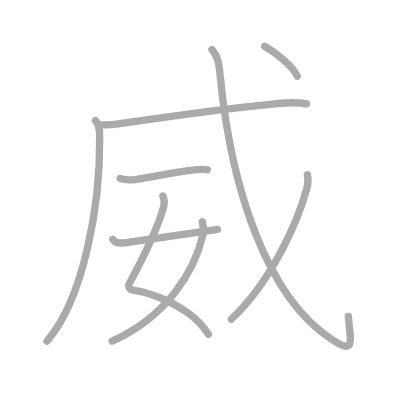
t = 0.00 s
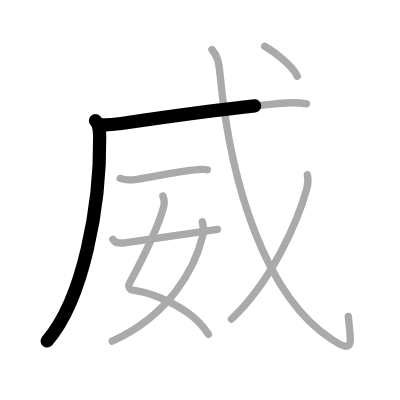
t = 1.75 s
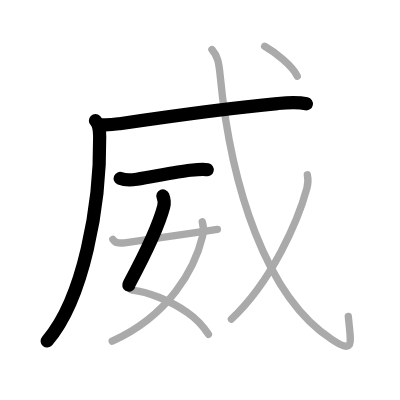
t = 3.50 s
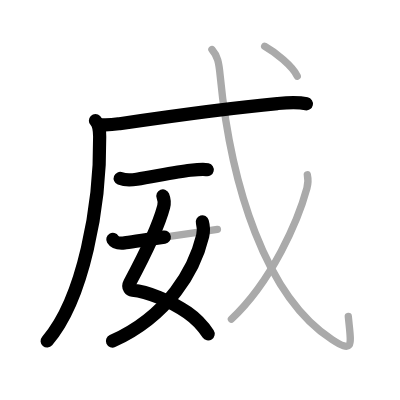
t = 5.50 s
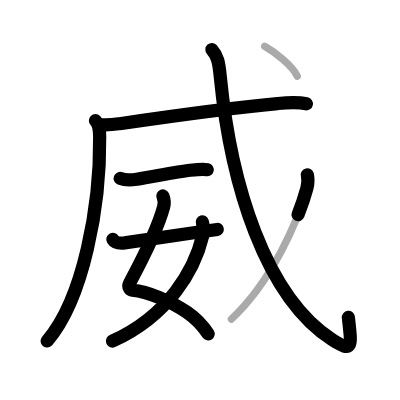
t = 7.25 s
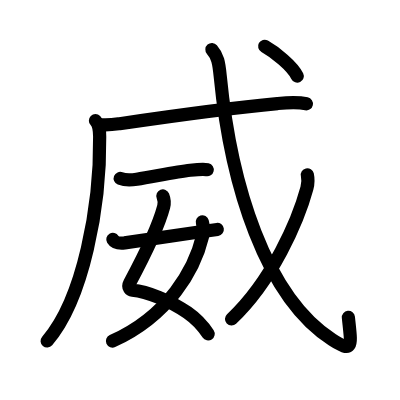
t = 9.00 s

The animated SVG that drew these frames (rendered in a browser with its animation timeline set to each time). Animation: 9 SMIL elements (animate=9); one cycle of 9.00 s.

<?xml version="1.0" standalone="no"?>
<!DOCTYPE svg PUBLIC "-//W3C//DTD SVG 1.1//EN"   "http://www.w3.org/Graphics/SVG/1.1/DTD/svg11.dtd">
<svg width="400px" height="400px"  version="1.1" xmlns="http://www.w3.org/2000/svg">
  <defs>
    <marker id="Triangle" viewBox="0 0 10 10" refX="0" refY="5" markerUnits="strokeWidth" markerWidth="3" style="stroke-opacity:0%;fill:#aaaaaa;" markerHeight="2" orient="auto">
      <path d="M 0 0 L 10 5 L 0 10 z" />
    </marker>
    
    <marker id="Arrow" viewBox="0 0 10 10" refX="5" refY="5" markerUnits="strokeWidth" markerWidth="1.8" style="stroke-opacity:0%;fill:#770000;" markerHeight="2" orient="auto">
      <path d="M 0 4 L 6 4 L 4 1 L 10 5 L 4 9 L 6 6 L 0 6 z" />
        <circle cx="5" cy="5" r="5" />
      </marker>
    
    <marker id="TriangleRed" viewBox="0 0 10 10" refX="0" refY="5" markerUnits="strokeWidth" markerWidth="3" style="stroke-opacity:0%;fill:#CC0000;" markerHeight="2" orient="auto">
      <path d="M 0 0 L 10 5 L 0 10 z" />
    </marker>
    
    <marker id="ArrowRed" viewBox="0 0 10 10" refX="5" refY="5" markerUnits="strokeWidth" markerWidth="1.8" style="stroke-opacity:0%;fill:#CC0000;" markerHeight="2" orient="auto">
      <path d="M 0 4 L 6 4 L 4 1 L 10 5 L 4 9 L 6 6 L 0 6 z" />
        <circle cx="5" cy="5" r="5" />
      </marker>
    
  </defs>
  
  <path style="fill:#ffffff; fill-opacity:100%; fill-rule:evenodd; stroke-width:0;" d="M 0 0 L 400px 0 L 400px 400px L 0 400px L 0 0" />

  <g transform="scale(3.6697247706422 3.6697247706422)">
<path style="fill:none; fill-opacity:0%; fill-rule:evenodd; stroke:#aaaaaa; stroke-opacity:100%; stroke-width: 1.5pt; stroke-linejoin:round; stroke-linecap:round;" d="M26.01 32.89c1.02 1.02 1.13 2.34 1.15 4.36C27.38 56 22.75 81.5 12.81 92.97"></path>
<path style="fill:none; fill-opacity:0%; fill-rule:evenodd; stroke:#aaaaaa; stroke-opacity:100%; stroke-width: 1.5pt; stroke-linejoin:round; stroke-linecap:round;" d="M27 33.95c2.12 0.18 3.82 0.01 5.32-0.21c9.6-1.41 27.86-4.1 43.29-5.52c2.64-0.24 5.27-0.49 7.89 0.07"></path>
<path style="fill:none; fill-opacity:0%; fill-rule:evenodd; stroke:#aaaaaa; stroke-opacity:100%; stroke-width: 1.5pt; stroke-linejoin:round; stroke-linecap:round;" d="M32.75 48.63c1.19 0.47 3.37 0.41 4.55 0.22c4.2-0.65 10.7-2.02 14.54-2.45c1.96-0.22 3.67-0.39 4.66-0.15"></path>
<path style="fill:none; fill-opacity:0%; fill-rule:evenodd; stroke:#aaaaaa; stroke-opacity:100%; stroke-width: 1.5pt; stroke-linejoin:round; stroke-linecap:round;" d="M44.39 53.4c0.31 0.78 0.51 1.83 0.21 2.94c-1.48 5.54-5.77 14.25-9.25 20.73c-0.71 1.33 0.3 1.93 0.71 1.97c4.07 0.44 10.16 2.76 15 6.12c2.32 1.61 4.35 3.78 5.74 5.95"></path>
<path style="fill:none; fill-opacity:0%; fill-rule:evenodd; stroke:#aaaaaa; stroke-opacity:100%; stroke-width: 1.5pt; stroke-linejoin:round; stroke-linecap:round;" d="M55.13 60.46c0.37 1.29 0.37 2.68 0.1 3.81C53.04 73.42 46 86 30.58 92.97"></path>
<path style="fill:none; fill-opacity:0%; fill-rule:evenodd; stroke:#aaaaaa; stroke-opacity:100%; stroke-width: 1.5pt; stroke-linejoin:round; stroke-linecap:round;" d="M30.75 65.21c0.62 1.04 1.58 1.14 3.21 0.97c1.75-0.18 14.79-2.17 25.29-3.67"></path>
<path style="fill:none; fill-opacity:0%; fill-rule:evenodd; stroke:#aaaaaa; stroke-opacity:100%; stroke-width: 1.5pt; stroke-linejoin:round; stroke-linecap:round;" d="M57.75 13.5c1.55 1.75 1.9 3.49 2.26 7.25c2.86 29.63 12.34 60.17 30.54 71.84c6.01 3.86 5.13 1.39 4.36-6.36"></path>
<path style="fill:none; fill-opacity:0%; fill-rule:evenodd; stroke:#aaaaaa; stroke-opacity:100%; stroke-width: 1.5pt; stroke-linejoin:round; stroke-linecap:round;" d="M83.75 47.64c0.25 1.11 0.23 2.39-0.12 3.68c-2.38 8.8-9.48 25.21-20.57 35.64"></path>
<path style="fill:none; fill-opacity:0%; fill-rule:evenodd; stroke:#aaaaaa; stroke-opacity:100%; stroke-width: 1.5pt; stroke-linejoin:round; stroke-linecap:round;" d="M72.12 12.62c2.89 1.62 7.52 5.34 8.88 8.12"></path>

<path style="fill:none; fill-opacity:0%; fill-rule:evenodd; stroke:#000000; stroke-opacity:100%; stroke-width: 2.7pt; stroke-linejoin:round; stroke-linecap:round;" d="M26.01 32.89c1.02 1.02 1.13 2.34 1.15 4.36C27.38 56 22.75 81.5 12.81 92.97" pathLength="100" stroke-dashoffset="100" stroke-dasharray="100 105"><animate id="dashAnim1" attributeName="stroke-dashoffset" from="100" to="0" dur="1s" calcMode="linear" fill="freeze"/></path>
<path style="fill:none; fill-opacity:0%; fill-rule:evenodd; stroke:#000000; stroke-opacity:100%; stroke-width: 2.7pt; stroke-linejoin:round; stroke-linecap:round;" d="M27 33.95c2.12 0.18 3.82 0.01 5.32-0.21c9.6-1.41 27.86-4.1 43.29-5.52c2.64-0.24 5.27-0.49 7.89 0.07" pathLength="100" stroke-dashoffset="100" stroke-dasharray="100 105"><animate id="dashAnim2" attributeName="stroke-dashoffset" from="100" to="0" dur="1s" calcMode="linear" begin="dashAnim1.end" fill="freeze"/></path>
<path style="fill:none; fill-opacity:0%; fill-rule:evenodd; stroke:#000000; stroke-opacity:100%; stroke-width: 2.7pt; stroke-linejoin:round; stroke-linecap:round;" d="M32.75 48.63c1.19 0.47 3.37 0.41 4.55 0.22c4.2-0.65 10.7-2.02 14.54-2.45c1.96-0.22 3.67-0.39 4.66-0.15" pathLength="100" stroke-dashoffset="100" stroke-dasharray="100 105"><animate id="dashAnim3" attributeName="stroke-dashoffset" from="100" to="0" dur="1s" calcMode="linear" begin="dashAnim2.end" fill="freeze"/></path>
<path style="fill:none; fill-opacity:0%; fill-rule:evenodd; stroke:#000000; stroke-opacity:100%; stroke-width: 2.7pt; stroke-linejoin:round; stroke-linecap:round;" d="M44.39 53.4c0.31 0.78 0.51 1.83 0.21 2.94c-1.48 5.54-5.77 14.25-9.25 20.73c-0.71 1.33 0.3 1.93 0.71 1.97c4.07 0.44 10.16 2.76 15 6.12c2.32 1.61 4.35 3.78 5.74 5.95" pathLength="100" stroke-dashoffset="100" stroke-dasharray="100 105"><animate id="dashAnim4" attributeName="stroke-dashoffset" from="100" to="0" dur="1s" calcMode="linear" begin="dashAnim3.end" fill="freeze"/></path>
<path style="fill:none; fill-opacity:0%; fill-rule:evenodd; stroke:#000000; stroke-opacity:100%; stroke-width: 2.7pt; stroke-linejoin:round; stroke-linecap:round;" d="M55.13 60.46c0.37 1.29 0.37 2.68 0.1 3.81C53.04 73.42 46 86 30.58 92.97" pathLength="100" stroke-dashoffset="100" stroke-dasharray="100 105"><animate id="dashAnim5" attributeName="stroke-dashoffset" from="100" to="0" dur="1s" calcMode="linear" begin="dashAnim4.end" fill="freeze"/></path>
<path style="fill:none; fill-opacity:0%; fill-rule:evenodd; stroke:#000000; stroke-opacity:100%; stroke-width: 2.7pt; stroke-linejoin:round; stroke-linecap:round;" d="M30.75 65.21c0.62 1.04 1.58 1.14 3.21 0.97c1.75-0.18 14.79-2.17 25.29-3.67" pathLength="100" stroke-dashoffset="100" stroke-dasharray="100 105"><animate id="dashAnim6" attributeName="stroke-dashoffset" from="100" to="0" dur="1s" calcMode="linear" begin="dashAnim5.end" fill="freeze"/></path>
<path style="fill:none; fill-opacity:0%; fill-rule:evenodd; stroke:#000000; stroke-opacity:100%; stroke-width: 2.7pt; stroke-linejoin:round; stroke-linecap:round;" d="M57.75 13.5c1.55 1.75 1.9 3.49 2.26 7.25c2.86 29.63 12.34 60.17 30.54 71.84c6.01 3.86 5.13 1.39 4.36-6.36" pathLength="100" stroke-dashoffset="100" stroke-dasharray="100 105"><animate id="dashAnim7" attributeName="stroke-dashoffset" from="100" to="0" dur="1s" calcMode="linear" begin="dashAnim6.end" fill="freeze"/></path>
<path style="fill:none; fill-opacity:0%; fill-rule:evenodd; stroke:#000000; stroke-opacity:100%; stroke-width: 2.7pt; stroke-linejoin:round; stroke-linecap:round;" d="M83.75 47.64c0.25 1.11 0.23 2.39-0.12 3.68c-2.38 8.8-9.48 25.21-20.57 35.64" pathLength="100" stroke-dashoffset="100" stroke-dasharray="100 105"><animate id="dashAnim8" attributeName="stroke-dashoffset" from="100" to="0" dur="1s" calcMode="linear" begin="dashAnim7.end" fill="freeze"/></path>
<path style="fill:none; fill-opacity:0%; fill-rule:evenodd; stroke:#000000; stroke-opacity:100%; stroke-width: 2.7pt; stroke-linejoin:round; stroke-linecap:round;" d="M72.12 12.62c2.89 1.62 7.52 5.34 8.88 8.12" pathLength="100" stroke-dashoffset="100" stroke-dasharray="100 105"><animate id="dashAnim9" attributeName="stroke-dashoffset" from="100" to="0" dur="1s" calcMode="linear" begin="dashAnim8.end" fill="freeze"/></path>

</g>

</svg>  
          
